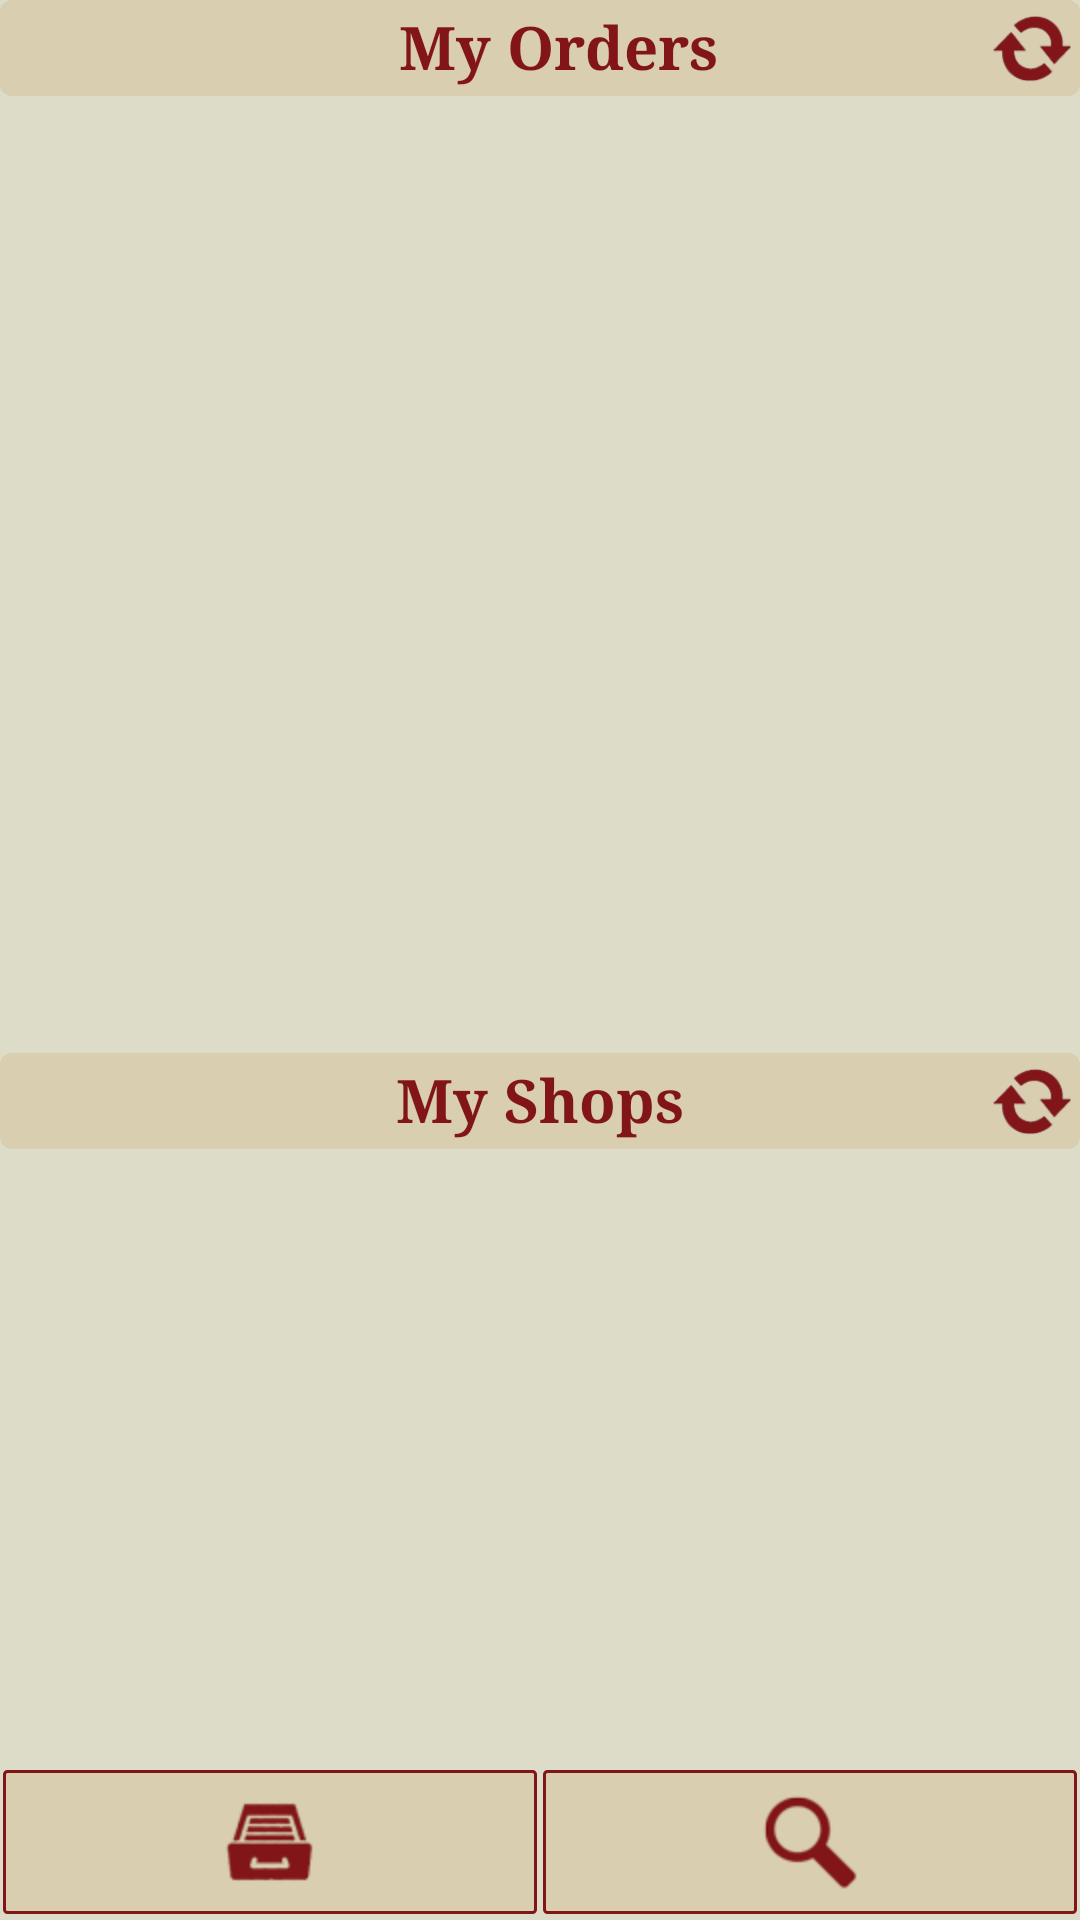

Android layout source for this screen:
<!-- AndroidManifest.xml: application theme AppTheme -->
<!-- res/layout/home_activity.xml -->
<?xml version="1.0" encoding="utf-8"?>

<RelativeLayout xmlns:android="http://schemas.android.com/apk/res/android"
    android:id="@+id/LayoutHome"
    android:layout_width="fill_parent"
    android:layout_height="fill_parent"
    android:background="#DCDCC8" >

        <LinearLayout
            android:id="@+id/LayoutMain"
            android:layout_width="fill_parent"
            android:layout_height="wrap_content"
            android:layout_above="@+id/LayoutButtons"
            android:layout_alignParentLeft="true"
            android:layout_alignParentTop="true"
            android:orientation="vertical"
            android:scrollbars="vertical"
            android:weightSum="100" >

            
            <RelativeLayout
                android:id="@+id/LayoutMyOrders"
                android:layout_width="fill_parent"
                android:layout_height="0dp"
                android:layout_weight="60">

                <TextView
                    android:id="@+id/tvMyOrders"
                    android:layout_width="fill_parent"
                    android:layout_height="wrap_content"
                    android:layout_alignParentLeft="true"
                    android:layout_alignParentTop="true"
                    android:layout_marginBottom="5dp"
                    android:background="@drawable/comment_bg"
                    android:gravity="center"
                    android:paddingBottom="3dp"
                    android:paddingLeft="12dp"
                    android:paddingTop="2dp"
                    android:text="My Orders"
                    android:textAppearance="?android:attr/textAppearanceLarge"
                    android:textColor="#811517"
                    android:textSize="20sp"
                    android:textStyle="bold"
                    android:typeface="serif" />

                <ListView
                    android:id="@+id/listMyOrders"
                    android:layout_width="fill_parent"
                    android:layout_height="wrap_content"
                    android:layout_alignParentLeft="true"
                    android:layout_below="@+id/tvMyOrders"
                    android:listSelector="@drawable/list_selector"
                    android:scrollbarAlwaysDrawVerticalTrack="true" >

                </ListView>

                <ProgressBar
                    android:id="@+id/wheel"
                    android:layout_width="30dp"
                    android:layout_height="30dp"
                    android:layout_alignParentRight="true"
                    android:layout_alignParentTop="true" 
                    android:visibility="invisible"/>

                <ImageView
                    android:id="@+id/imgSyncMyOrder"
                    android:layout_width="wrap_content"
                    android:layout_height="wrap_content"
                    android:layout_alignParentRight="true"
                    android:layout_alignParentTop="true"
                    android:adjustViewBounds="true"
                    android:maxHeight="32dp"
                    android:maxWidth="32dp"
                    android:src="@drawable/refresh90" />

                <ImageView
                    android:id="@+id/imgConnectionLost"
                    android:layout_width="wrap_content"
                    android:layout_height="wrap_content"
                    android:layout_below="@+id/tvMyOrders"
                    android:layout_centerHorizontal="true"
                    android:layout_marginTop="20dp"
                    android:adjustViewBounds="true"
                    android:maxWidth="120dp"
                    android:visibility="invisible" />

                

            </RelativeLayout>
            
            <RelativeLayout
                android:id="@+id/LayoutMyShops"
                android:layout_width="fill_parent"
                android:layout_height="0dp"
                android:layout_weight="40" >

                <TextView
                    android:id="@+id/tvMyShops"
                    android:layout_width="fill_parent"
                    android:layout_height="wrap_content"
                    android:layout_alignParentLeft="true"
                    android:layout_alignParentTop="true"
                    android:layout_marginBottom="5dp"
                    android:background="@drawable/comment_bg"
                    android:gravity="center"
                    android:paddingBottom="3dp"
                    android:paddingTop="2dp"
                    android:text="My Shops"
                    android:textAppearance="?android:attr/textAppearanceLarge"
                    android:textColor="#811517"
                    android:textSize="20sp"
                    android:textStyle="bold"
                    android:typeface="serif" />

                <ListView
                    android:id="@+id/listMyShops"
                    android:layout_width="fill_parent"
                    android:layout_height="wrap_content"
                    android:layout_alignParentLeft="true"
                    android:layout_below="@id/tvMyShops"
                    android:listSelector="@drawable/list_selector"
                    android:scrollbarAlwaysDrawVerticalTrack="true" >

                </ListView>

                <ImageView
                    android:id="@+id/imgSyncMyShop"
                    android:layout_width="wrap_content"
                    android:layout_height="wrap_content"
                    android:layout_alignParentRight="true"
                    android:layout_alignParentTop="true"
                    android:adjustViewBounds="true"
                    android:maxHeight="32dp"
                    android:maxWidth="32dp"
                    android:src="@drawable/refresh90" />

                <ProgressBar
                    android:id="@+id/wheel2"
                    android:layout_width="30dp"
                    android:layout_height="30dp"
                    android:layout_alignParentRight="true"
                    android:layout_alignParentTop="true"
                    android:visibility="invisible" />

            </RelativeLayout>
        </LinearLayout>

        <LinearLayout
            android:id="@+id/LayoutButtons"
            android:layout_width="fill_parent"
            android:layout_height="wrap_content"
            android:layout_alignParentBottom="true"
            android:layout_alignParentLeft="true"
            android:layout_marginTop="5dp"
            android:orientation="horizontal"
            android:weightSum="2" >

            <ImageButton
                android:id="@+id/btnOrdersArchive"
                style="@style/btnStyleBreakerBay"
                android:layout_width="0dp"
                android:layout_height="wrap_content"
                android:layout_marginBottom="2dp"
                android:layout_marginLeft="1dp"
                android:layout_marginRight="1dp"
                android:layout_weight="1"
                android:adjustViewBounds="true"
                android:drawableTop="@drawable/archive48"
                android:maxHeight="48dp"
                android:maxWidth="48dp"
                android:src="@drawable/archive48" />
            
            <ImageButton
                android:id="@+id/btnAllShops"
                style="@style/btnStyleBreakerBay"
                android:layout_width="0dp"
                android:layout_height="wrap_content"
                android:layout_marginBottom="2dp"
                android:layout_marginLeft="1dp"
                android:layout_marginRight="1dp"
                android:layout_weight="1"
                android:adjustViewBounds="true"
                android:baselineAlignBottom="true"
                android:cropToPadding="false"
                android:maxHeight="48dp"
                android:maxWidth="48dp"
                android:src="@drawable/search48" />
            
            <ImageButton
                android:id="@+id/btnMyprofile"
                android:layout_width="wrap_content"
                android:layout_height="40dp"
                android:layout_weight="1"
                android:text="My profile"
                android:textSize="10sp"
                android:visibility="gone" />

        </LinearLayout>
        
</RelativeLayout>
<!-- resources referenced by this layout -->
<resources>
  <!-- drawable archive48: png bitmap (drawable-hdpi, 5274 bytes) -->
  <!-- drawable comment_bg (drawable-hdpi) -->
  <?xml version="1.0" encoding="UTF-8"?>
  
  <shape xmlns:android="http://schemas.android.com/apk/res/android">
  	<solid android:color="#d9ceaf"/>
  	<corners android:radius="12px"/>
  	<padding android:left="0dp" android:top="0dp" android:right="0dp" android:bottom="0dp" /> 
  </shape>
  <!-- drawable refresh90: png bitmap (drawable-hdpi, 7415 bytes) -->
  <!-- drawable search48: png bitmap (drawable-hdpi, 3421 bytes) -->
  <style name="btnStyleBreakerBay" parent="@android:style/Widget.Button">
         <item name="android:textSize">15sp</item>
         <item name="android:textStyle">normal</item>
         <item name="android:typeface">serif</item>
         <item name="android:textColor">#811517</item>
         <item name="android:gravity">center</item>
         <item name="android:shadowColor">#000000</item>
         <item name="android:shadowDx">1</item>
         <item name="android:shadowDy">1</item>
         <item name="android:shadowRadius">0.6</item>
         <item name="android:background">@drawable/custom_btn_breaker_bay</item>
         <item name="android:padding">10dip</item>
     </style>
  <style name="AppTheme" parent="AppBaseTheme">
          
      </style>
  <!-- drawable custom_btn_breaker_bay (drawable-hdpi) -->
  <?xml version="1.0" encoding="utf-8"?>
  
  <selector xmlns:android="http://schemas.android.com/apk/res/android">
  
      <item  android:state_enabled="false">
          <shape android:shape="rectangle">
              <corners android:radius="1dip" />
  
              <stroke android:width="1dip" android:color="#BFB8B8" />
  
              <gradient android:angle="-90" android:endColor="#D4D3CF" android:startColor="#D4D3CF" />
          </shape>
      </item>
      
      <item android:state_pressed="true">
          <shape android:shape="rectangle">
              <corners android:radius="1dip" />
  
              <stroke android:width="1dip" android:color="#811517" />
  
              <gradient android:angle="-90" android:endColor="#9b9480" android:startColor="#9b9480" />
          </shape></item>
      <item android:state_focused="true"><shape android:shape="rectangle">
              <corners android:radius="0dip" />
  
              <stroke android:width="1dip" android:color="#3b5357" />
  
              <solid android:color="#31535c" />
          </shape></item>
      <item><shape android:shape="rectangle">
              <corners android:radius="1dip" />
  
              <stroke android:width="1dip" android:color="#811517" />
  
              <gradient android:angle="-90" android:endColor="#d9ceaf" android:startColor="#d9ceaf" />
          </shape></item>
  
  </selector>
  <style name="AppBaseTheme" parent="android:Theme.Light">
          
      </style>
</resources>
